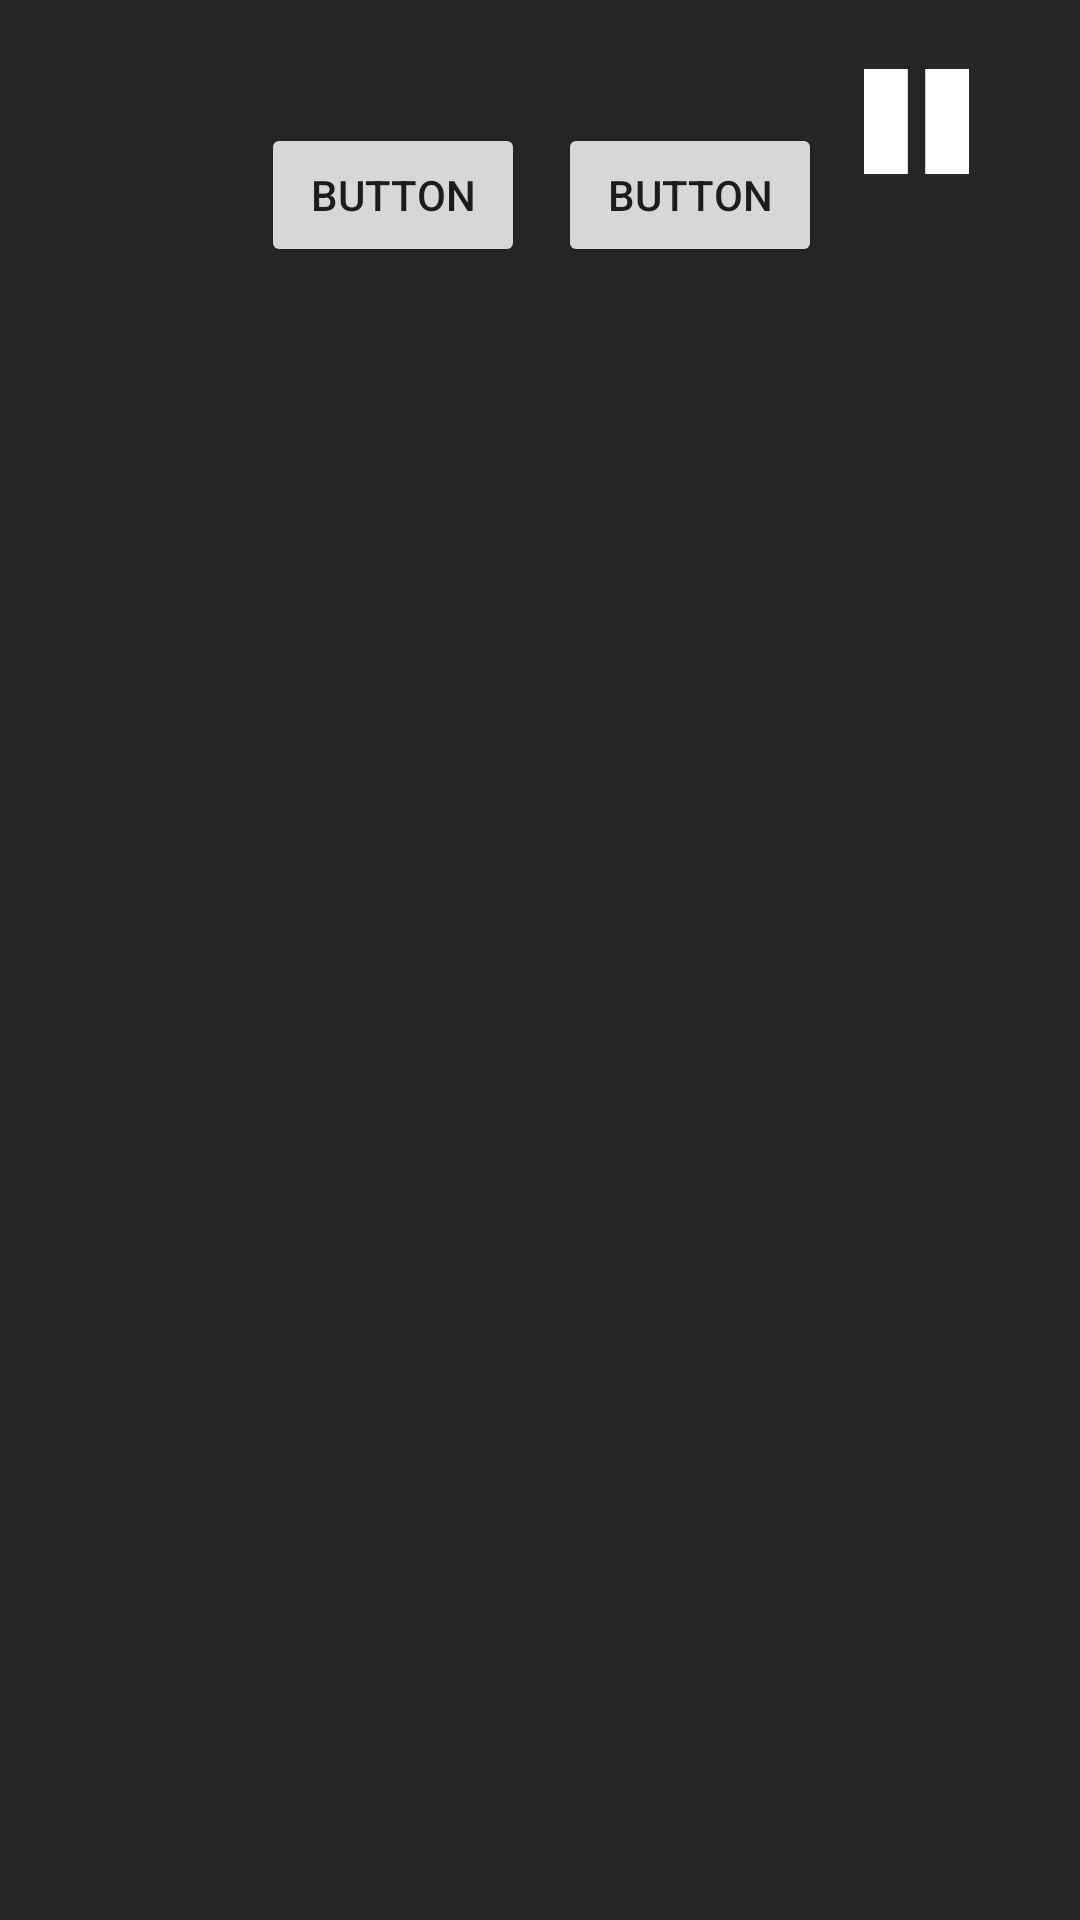

Reconstruct the res/layout file that produces this screen, plus the resources it refers to.
<!-- AndroidManifest.xml: application theme AppTheme.NoActionBar -->
<!-- res/layout/activity_pause.xml -->
<?xml version="1.0" encoding="utf-8"?>
<RelativeLayout
    xmlns:android="http://schemas.android.com/apk/res/android"
    xmlns:app="http://schemas.android.com/apk/res-auto"
    xmlns:tools="http://schemas.android.com/tools"
    android:layout_width="match_parent"
    android:layout_height="match_parent"
    tools:context=".Pause"
    android:background="#262626">

    <ImageView
        android:id="@+id/pause2"
        android:layout_width="37dp"
        android:layout_height="35dp"
        android:layout_alignParentEnd="true"
        android:layout_alignParentTop="true"
        android:layout_marginEnd="36dp"
        android:layout_marginTop="23dp"
        app:srcCompat="@drawable/pause"
        tools:layout_editor_absoluteX="55dp"
        tools:layout_editor_absoluteY="75dp" />

    <Button
        android:id="@+id/button"
        android:layout_width="wrap_content"
        android:layout_height="wrap_content"
        android:layout_alignParentStart="true"
        android:layout_alignParentTop="true"
        android:layout_marginStart="87dp"
        android:layout_marginTop="41dp"
        android:text="Button" />

    <Button
        android:id="@+id/button2"
        android:layout_width="wrap_content"
        android:layout_height="wrap_content"
        android:layout_alignParentStart="true"
        android:layout_alignTop="@+id/button"
        android:layout_marginStart="186dp"
        android:text="Button" />



</RelativeLayout>
<!-- resources referenced by this layout -->
<resources>
  <!-- drawable pause: png bitmap (drawable, 960 bytes) -->
  <style name="AppTheme.NoActionBar">
          <item name="windowActionBar">false</item>
          <item name="windowNoTitle">true</item>
          <item name="android:windowFullscreen">true</item>
          <item name="android:windowContentOverlay">@null</item>
      </style>
</resources>
